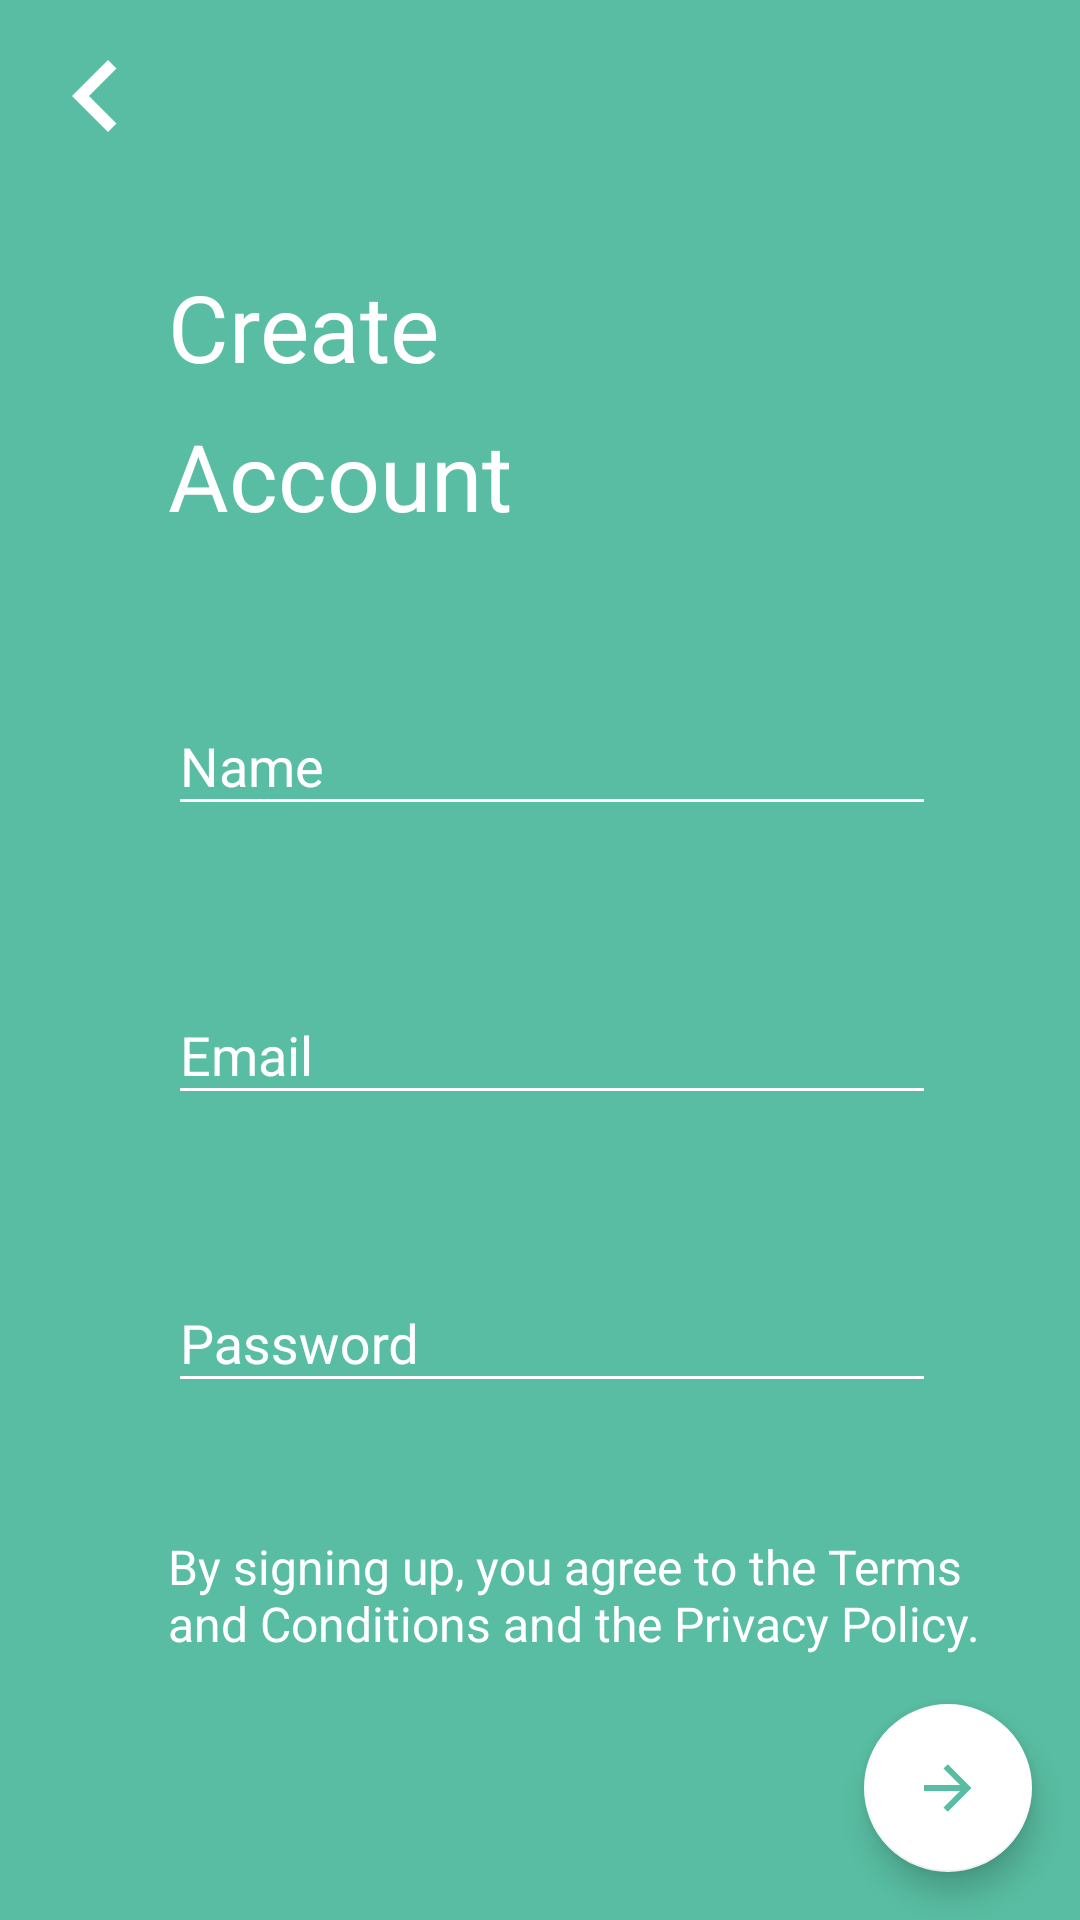

The Android layout XML behind this screen, and the referenced resources:
<!-- AndroidManifest.xml: application theme AppTheme -->
<!-- res/layout/activity_create_account.xml -->
<?xml version="1.0" encoding="utf-8"?>
<androidx.constraintlayout.widget.ConstraintLayout xmlns:android="http://schemas.android.com/apk/res/android"
    xmlns:app="http://schemas.android.com/apk/res-auto"
    xmlns:tools="http://schemas.android.com/tools"
    android:layout_width="match_parent"
    android:layout_height="match_parent"
    android:background="@color/colorBackground"
    tools:context=".LoginSignUp.CreateAccountActivity">

    <TextView
        android:id="@+id/textView8"
        android:layout_width="wrap_content"
        android:layout_height="wrap_content"
        android:layout_marginTop="32dp"
        android:text="@string/Create"
        android:textColor="@color/colorWhite"
        android:textSize="31sp"
        app:layout_constraintStart_toEndOf="@+id/imgArrBack"
        app:layout_constraintTop_toBottomOf="@+id/imgArrBack" />

    <TextView
        android:id="@+id/textView9"
        android:layout_width="wrap_content"
        android:layout_height="wrap_content"
        android:layout_marginTop="8dp"
        android:text="@string/Account"
        android:textColor="@color/colorWhite"
        android:textSize="31sp"
        app:layout_constraintStart_toStartOf="@+id/textView8"
        app:layout_constraintTop_toBottomOf="@+id/textView8" />

    <com.google.android.material.textfield.TextInputLayout
        android:id="@+id/textInputLayout3"
        android:layout_width="0dp"
        android:layout_height="wrap_content"
        android:textColorHint="@color/colorWhite"
        app:layout_constraintBottom_toTopOf="@+id/textView10"
        app:layout_constraintEnd_toEndOf="@+id/textInputLayout"
        app:layout_constraintHorizontal_bias="0.5"
        app:layout_constraintStart_toStartOf="@+id/textInputLayout"
        app:layout_constraintTop_toBottomOf="@+id/textInputLayout">

        <com.google.android.material.textfield.TextInputEditText
            android:id="@+id/edtPass"
            android:inputType="textPassword"
            android:textColor="@color/colorWhite"
            android:layout_width="match_parent"
            android:layout_height="wrap_content"
            android:backgroundTint="@color/colorWhite"
            android:hint="@string/Password"
            android:textColorHint="@color/colorWhite" />
    </com.google.android.material.textfield.TextInputLayout>

    <ImageView
        android:id="@+id/imgArrBack"
        android:layout_width="wrap_content"
        android:layout_height="wrap_content"
        android:layout_marginStart="8dp"
        android:layout_marginTop="8dp"
        app:layout_constraintStart_toStartOf="parent"
        app:layout_constraintTop_toTopOf="parent"
        app:srcCompat="@drawable/arrow_left"
        tools:ignore="VectorDrawableCompat" />

    <com.google.android.material.textfield.TextInputLayout
        android:id="@+id/textInputLayout2"
        android:backgroundTint="@color/colorWhite"
        android:layout_width="0dp"
        app:boxBackgroundColor="@color/colorWhite"
        android:layout_height="wrap_content"
        android:layout_marginEnd="48dp"
        android:textColorHint="@color/colorWhite"
        app:layout_constraintBottom_toTopOf="@+id/textInputLayout"
        app:layout_constraintEnd_toEndOf="parent"
        app:layout_constraintHorizontal_bias="0.5"
        app:layout_constraintStart_toStartOf="@+id/textView9"
        app:layout_constraintTop_toBottomOf="@+id/textView9">

        <com.google.android.material.textfield.TextInputEditText
            android:id="@+id/edtUserName"
            android:textColor="@color/colorWhite"
            android:layout_width="match_parent"
            android:layout_height="wrap_content"
            android:backgroundTint="@color/colorWhite"
            android:hint="@string/Name"
            android:textColorHint="@color/colorWhite" />
    </com.google.android.material.textfield.TextInputLayout>

    <com.google.android.material.textfield.TextInputLayout
        android:id="@+id/textInputLayout"
        android:layout_width="0dp"
        android:layout_height="wrap_content"
        android:textColorHint="@color/colorWhite"
        app:layout_constraintBottom_toTopOf="@+id/textInputLayout3"
        app:layout_constraintEnd_toEndOf="@+id/textInputLayout2"
        app:layout_constraintHorizontal_bias="0.5"
        app:layout_constraintStart_toStartOf="@+id/textInputLayout2"
        app:layout_constraintTop_toBottomOf="@+id/textInputLayout2">

        <com.google.android.material.textfield.TextInputEditText
            android:id="@+id/edtEmail"
            android:textColor="@color/colorWhite"
            android:layout_width="match_parent"
            android:layout_height="wrap_content"
            android:backgroundTint="@color/colorWhite"
            android:hint="@string/Email"
            android:textColorHint="@color/colorWhite" />

    </com.google.android.material.textfield.TextInputLayout>

    <com.google.android.material.floatingactionbutton.FloatingActionButton
        android:id="@+id/fabNext"
        android:layout_width="wrap_content"
        android:layout_height="wrap_content"
        android:layout_marginEnd="16dp"
        android:layout_marginBottom="16dp"
        android:layout_weight="1"
        android:clickable="true"
        app:backgroundTint="#FFFFFF"
        app:layout_constraintBottom_toBottomOf="parent"
        app:layout_constraintEnd_toEndOf="parent"
        app:srcCompat="@drawable/arrow_right"
        tools:ignore="VectorDrawableCompat" />

    <TextView
        android:id="@+id/textView10"
        android:layout_width="0dp"
        android:layout_height="wrap_content"
        android:layout_marginBottom="16dp"
        android:text="@string/PrivacyPolicy"
        android:textColor="@color/colorWhite"
        android:textSize="16sp"
        app:layout_constraintBottom_toTopOf="@+id/fabNext"
        app:layout_constraintEnd_toEndOf="@+id/fabNext"
        app:layout_constraintStart_toStartOf="@+id/textInputLayout3" />
</androidx.constraintlayout.widget.ConstraintLayout>
<!-- resources referenced by this layout -->
<resources>
  <color name="colorBackground">#58BDA2</color>
  <color name="colorWhite">#FFFFFF</color>
  <!-- drawable arrow_left (drawable) -->
  <vector xmlns:android="http://schemas.android.com/apk/res/android"
      android:height="48dp"
      android:width="48dp"
      android:viewportWidth="24"
      android:viewportHeight="24">
      <path android:fillColor="#FFF" android:pathData="M15.41,16.58L10.83,12L15.41,7.41L14,6L8,12L14,18L15.41,16.58Z" />
  </vector>
  <!-- drawable arrow_right (drawable) -->
  <vector xmlns:android="http://schemas.android.com/apk/res/android"
      android:height="24dp"
      android:width="24dp"
      android:viewportWidth="24"
      android:viewportHeight="24">
      <path android:fillColor="#58BDA2" android:pathData="M4,11V13H16L10.5,18.5L11.92,19.92L19.84,12L11.92,4.08L10.5,5.5L16,11H4Z" />
  </vector>
  <string name="Account">Account</string>
  <string name="Create">Create</string>
  <string name="Email">Email</string>
  <string name="Name">Name</string>
  <string name="Password">Password</string>
  <string name="PrivacyPolicy">By signing up, you agree to the Terms and Conditions and the Privacy Policy.</string>
  <style name="AppTheme" parent="Theme.AppCompat.Light.NoActionBar">
          
          <item name="colorPrimary">@color/colorPrimary</item>
          <item name="colorPrimaryDark">@color/colorPrimaryDark</item>
          <item name="colorAccent">@color/colorAccent</item>
      </style>
  <color name="colorPrimary">#008577</color>
  <color name="colorPrimaryDark">#00574B</color>
  <color name="colorAccent">#D81B60</color>
</resources>
